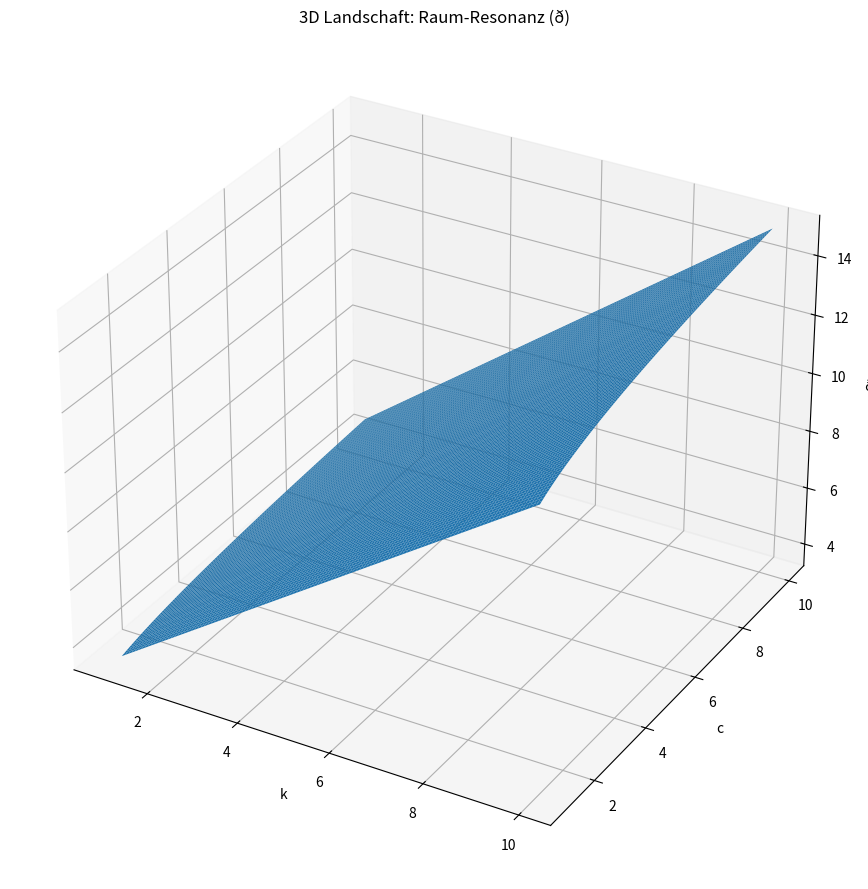
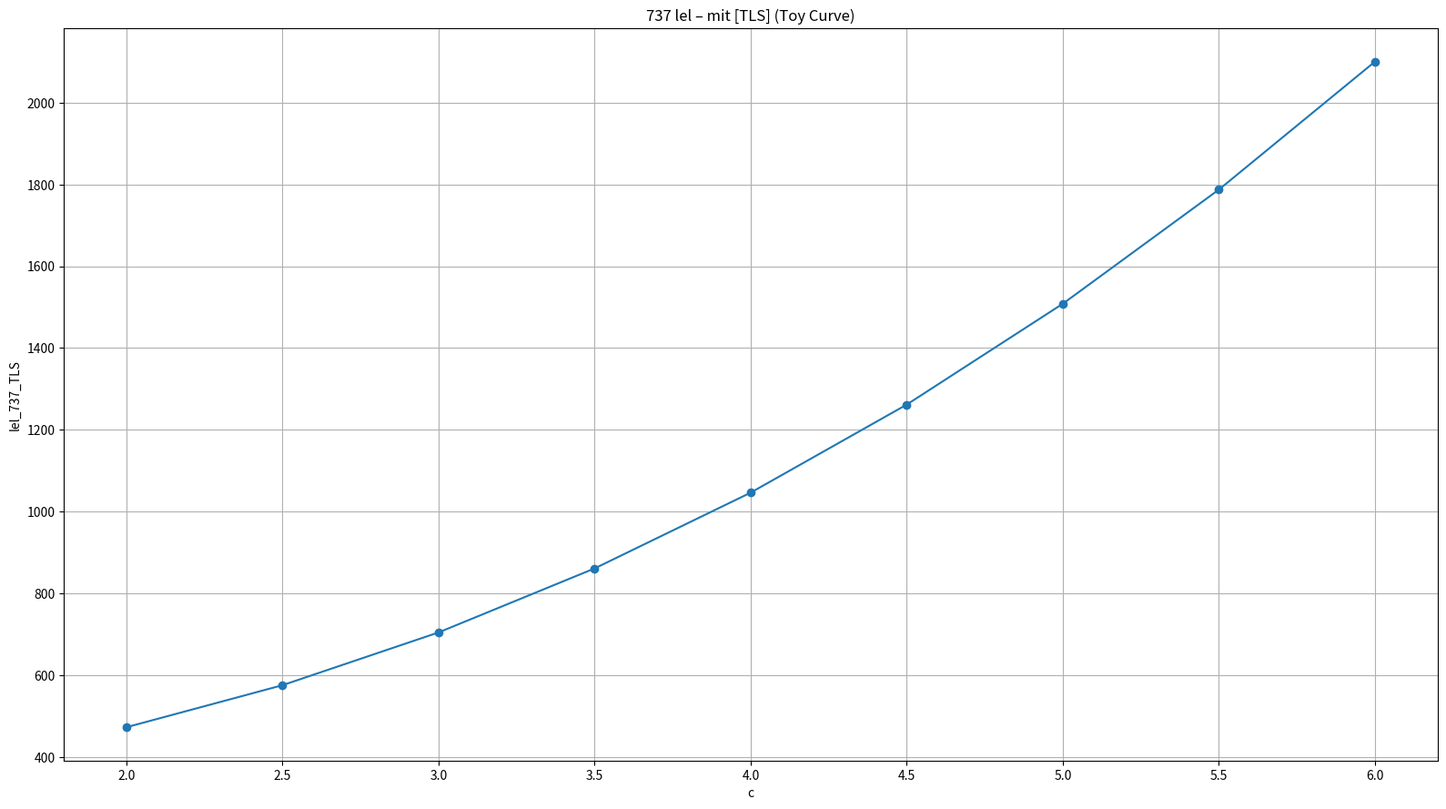
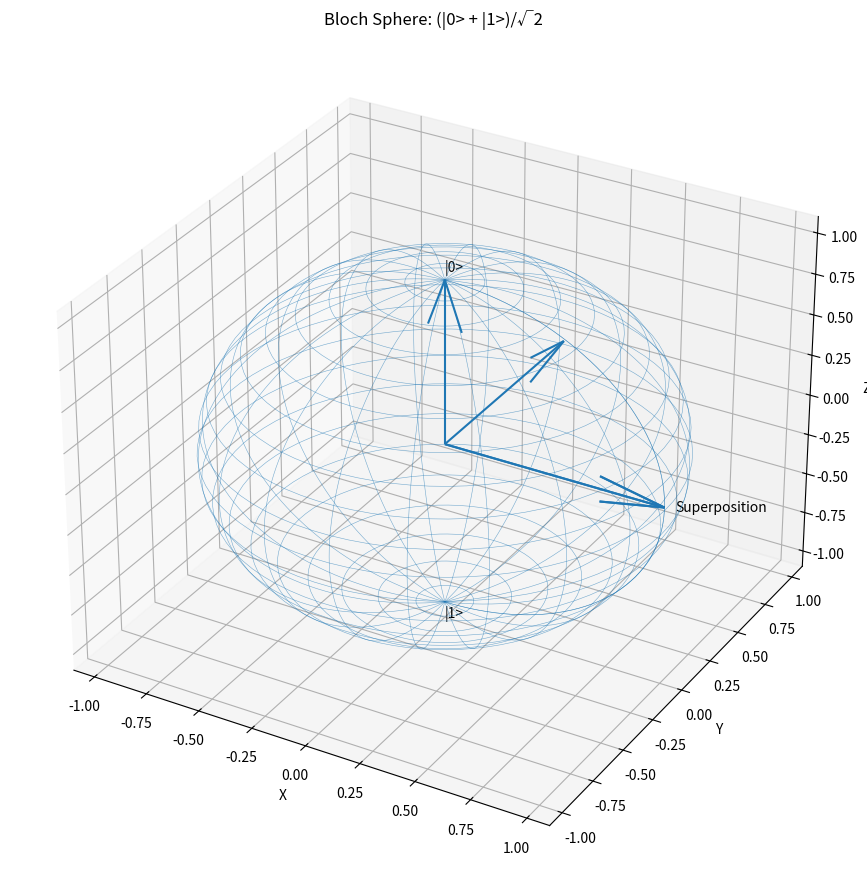
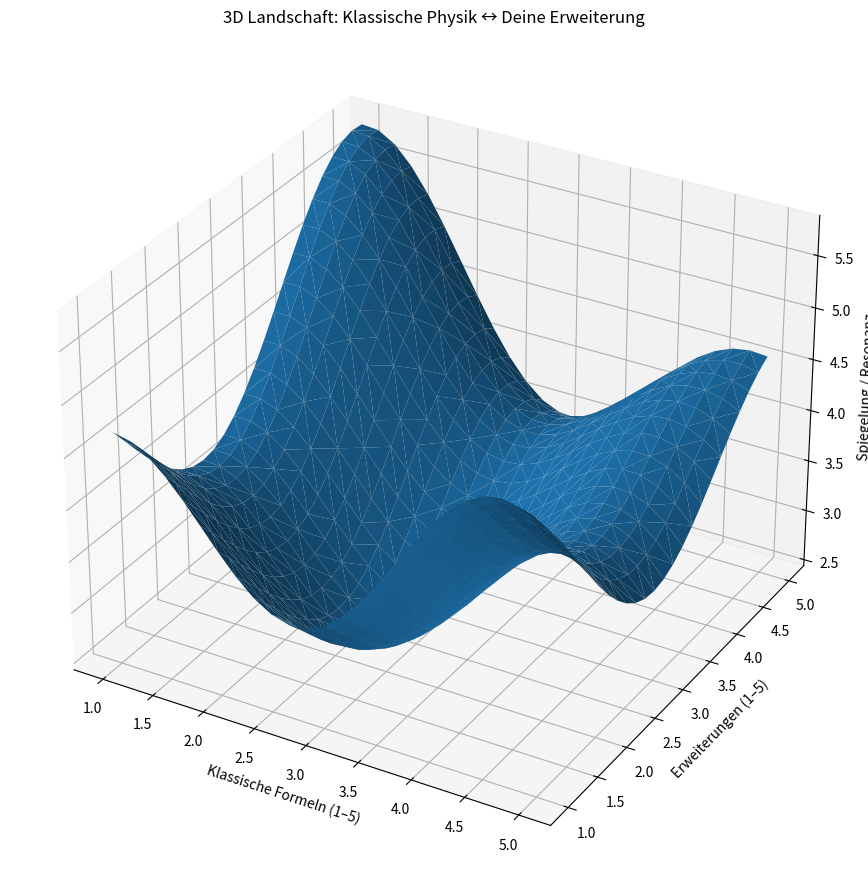
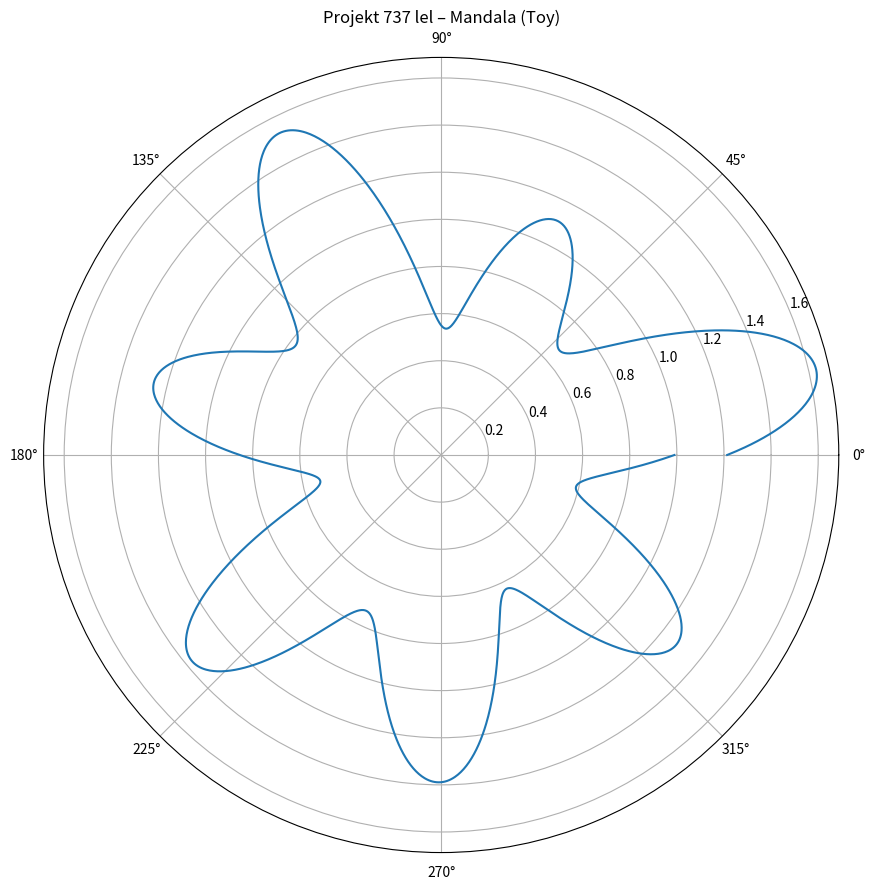
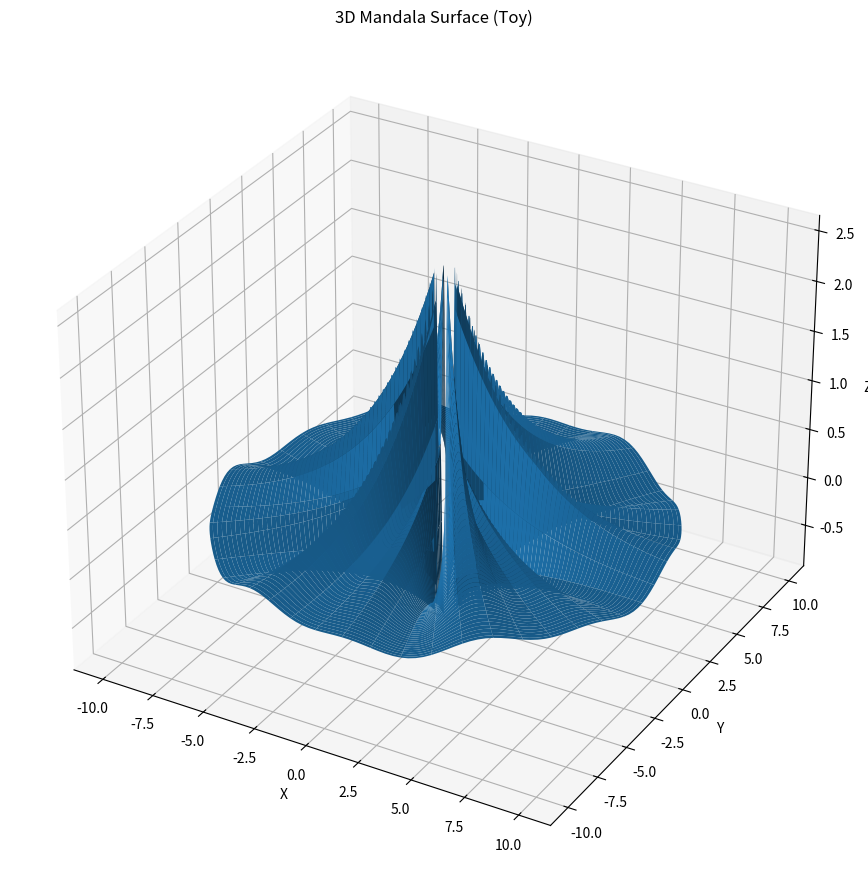
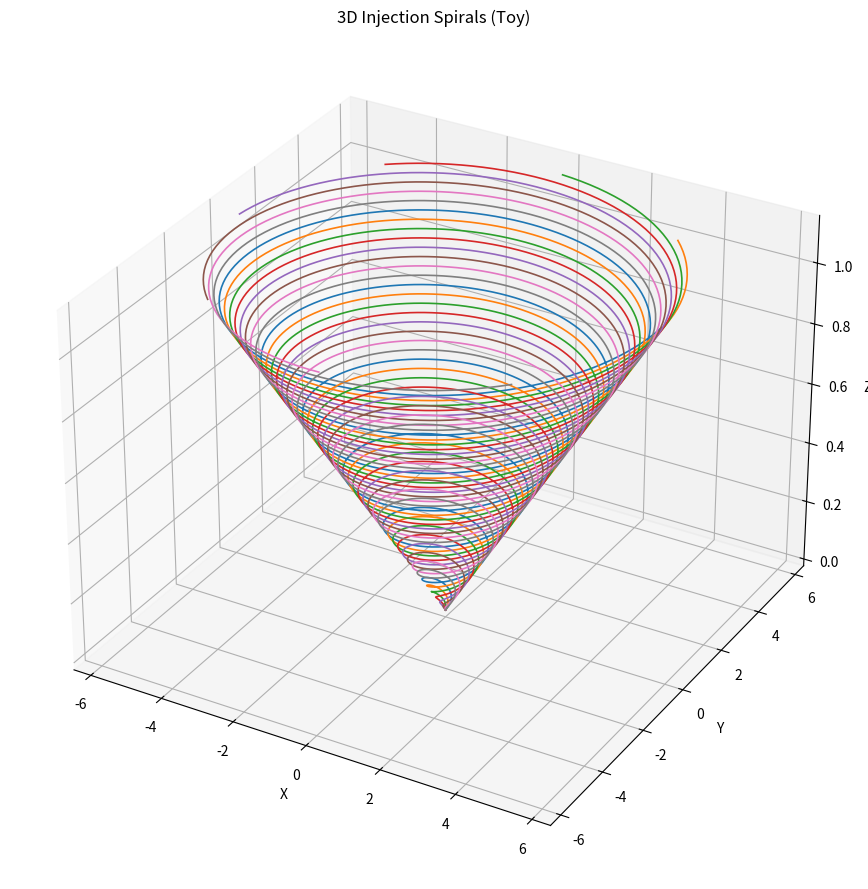

The script that saved these images, in order:

# visualization_737.py — 737 Visualization Toolkit
# Run: python visualization_737.py
# Creates PNGs (16:9) for multiple visualizations.
import numpy as np
import matplotlib.pyplot as plt
from mpl_toolkits.mplot3d import Axes3D  # noqa: F401

dpi = 120
figsize = (1920/dpi, 1080/dpi)

def savefig(fig, name):
    fig.tight_layout()
    fig.savefig(name, bbox_inches='tight', dpi=dpi)
    plt.close(fig)

def viz_raum_resonanz(out="viz_1_raum_resonanz.png"):
    k = np.linspace(1, 10, 120)
    c = np.linspace(1, 10, 120)
    K, C = np.meshgrid(k, c)
    delta = 2 + 0.9*K + 0.6*np.log(C+1) + 0.15*K*np.power(C, 0.25)
    fig = plt.figure(figsize=figsize, dpi=dpi)
    ax = fig.add_subplot(111, projection='3d')
    ax.plot_surface(K, C, delta, linewidth=0, antialiased=True, rstride=1, cstride=1)
    ax.set_xlabel("k"); ax.set_ylabel("c"); ax.set_zlabel("ð")
    ax.set_title("3D Landschaft: Raum‑Resonanz (ð)")
    savefig(fig, out)

def viz_737_tls(out="viz_2_737_tls.png"):
    c_vals = np.array([2.0,2.5,3.0,3.5,4.0,4.5,5.0,5.5,6.0])
    lel = 300 + 40*(c_vals**2) + 5*(c_vals**3)/3.0
    fig = plt.figure(figsize=figsize, dpi=dpi); ax = fig.add_subplot(111)
    ax.plot(c_vals, lel, marker='o')
    ax.set_xlabel("c"); ax.set_ylabel("lel_737_TLS")
    ax.set_title("737 lel – mit [TLS] (Toy Curve)")
    ax.grid(True, which="both", axis="both", linestyle='-')
    savefig(fig, out)

def viz_bloch(out="viz_3_bloch_sphere.png"):
    u = np.linspace(0, 2*np.pi, 80); v = np.linspace(0, np.pi, 80)
    X = np.outer(np.cos(u), np.sin(v))
    Y = np.outer(np.sin(u), np.sin(v))
    Z = np.outer(np.ones_like(u), np.cos(v))
    theta = np.pi/2; phi = 0.0
    px = np.sin(theta)*np.cos(phi); py = np.sin(theta)*np.sin(phi); pz = np.cos(theta)
    fig = plt.figure(figsize=figsize, dpi=dpi); ax = fig.add_subplot(111, projection='3d')
    ax.plot_wireframe(X, Y, Z, rstride=4, cstride=4, linewidth=0.4, alpha=0.6)
    ax.quiver(0,0,0, 1,0,0, length=1.0, normalize=True)
    ax.quiver(0,0,0, 0,1,0, length=1.0, normalize=True)
    ax.quiver(0,0,0, 0,0,1, length=1.0, normalize=True)
    ax.text(0,0,1.05,"|0>"); ax.text(0,0,-1.1,"|1>")
    ax.quiver(0,0,0, px,py,pz, length=1.0, normalize=True)
    ax.text(px*1.05, py*1.05, pz*1.05, "Superposition")
    ax.set_xlim([-1.1,1.1]); ax.set_ylim([-1.1,1.1]); ax.set_zlim([-1.1,1.1])
    ax.set_xlabel("X"); ax.set_ylabel("Y"); ax.set_zlabel("Z")
    ax.set_title("Bloch Sphere: (|0> + |1>)/√2")
    savefig(fig, out)

def viz_classic_extension(out="viz_4_classic_extension.png"):
    i = np.linspace(1,5,25); j = np.linspace(1,5,25)
    I, J = np.meshgrid(i, j)
    Z = 3.5 + 0.8*np.sin(1.7*I) + 0.9*np.cos(1.3*J) + 0.7*np.sin(0.9*I*J/4)
    fig = plt.figure(figsize=figsize, dpi=dpi); ax = fig.add_subplot(111, projection='3d')
    ax.plot_trisurf(I.flatten(), J.flatten(), Z.flatten(), linewidth=0.2, antialiased=True)
    ax.set_xlabel("Klassische Formeln (1–5)"); ax.set_ylabel("Erweiterungen (1–5)"); ax.set_zlabel("Spiegelung / Resonanz")
    ax.set_title("3D Landschaft: Klassische Physik ↔ Deine Erweiterung")
    savefig(fig, out)

def viz_737_mandala(out="viz_5_737_mandala.png"):
    theta = np.linspace(0, 2*np.pi, 2000)
    r = 1 + 0.35*np.sin(7*theta) + 0.18*np.sin(3*theta + 0.6) + 0.12*np.sin(7*theta*0.5 + 1.2)
    fig = plt.figure(figsize=figsize, dpi=dpi); ax = fig.add_subplot(111, projection='polar')
    ax.plot(theta, r)
    ax.set_title("Projekt 737 lel – Mandala (Toy)")
    savefig(fig, out)

def viz_neon_surface(out="viz_6_neon_mandala_surface.png"):
    r = np.linspace(0.05,1.0,200); t = np.linspace(0,2*np.pi,200)
    R, T = np.meshgrid(r, t)
    X = R*np.cos(T)*10; Y = R*np.sin(T)*10
    Z = np.exp(-3*R) * (1 + 1.4*np.sin(6*T) + 0.9*np.sin(12*T))
    fig = plt.figure(figsize=figsize, dpi=dpi); ax = fig.add_subplot(111, projection='3d')
    ax.plot_surface(X, Y, Z, linewidth=0, antialiased=True)
    ax.set_xlabel("X"); ax.set_ylabel("Y"); ax.set_zlabel("Z"); ax.set_title("3D Mandala Surface (Toy)")
    savefig(fig, out)

def viz_injection_spirals(out="viz_7_injection_spirals.png"):
    fig = plt.figure(figsize=figsize, dpi=dpi); ax = fig.add_subplot(111, projection='3d')
    for phase in np.linspace(0, 2*np.pi, 8, endpoint=False):
        t = np.linspace(0, 12*np.pi, 800); r = 0.15*t
        x = r*np.cos(t + phase); y = r*np.sin(t + phase); z = 0.03*t
        ax.plot(x, y, z, linewidth=1.2)
    ax.set_xlabel("X"); ax.set_ylabel("Y"); ax.set_zlabel("Z"); ax.set_title("3D Injection Spirals (Toy)")
    savefig(fig, out)

def run_all():
    viz_raum_resonanz()
    viz_737_tls()
    viz_bloch()
    viz_classic_extension()
    viz_737_mandala()
    viz_neon_surface()
    viz_injection_spirals()

if __name__ == "__main__":
    run_all()


# ------------------------------------------------------------------------------
# noqa Cheat-Sheet (für Lumi 🤓⚡)
#
# 🔹 Häufige Codes:
# - F401 → module imported but unused
# - F403 → 'from module import *' used; unable to detect undefined names
# - F405 → name may be undefined, or defined from star imports
# - F841 → local variable is assigned to but never used
#
# 🔹 Style-Warnungen (E-Serie):
# - E402 → import not at top of file
# - E501 → line too long (> 79 chars)
#
# 🔹 Weitere:
# - W291 → trailing whitespace
# - W503 → line break before binary operator
#
# 👉 Nutzung:
# - '# noqa'  → alle Fehler/Warnungen in dieser Zeile ignorieren
# - '# noqa: F401' → nur F401 ignorieren
# - '# noqa: F401, E501' → mehrere Codes ignorieren
#
# Merksatz: noqa = "No Quality Assurance" → Schutzschild gegen Linter-Nörgler 😎
# ------------------------------------------------------------------------------
